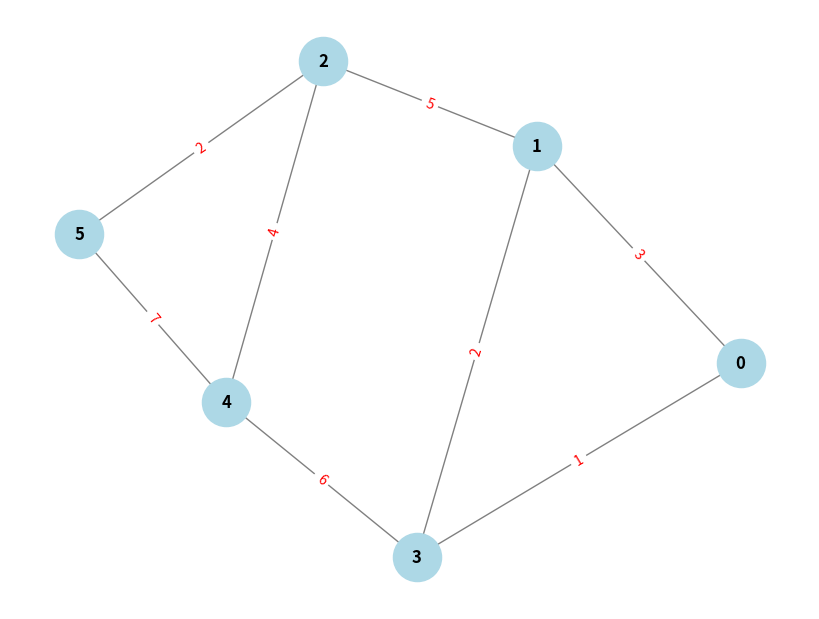
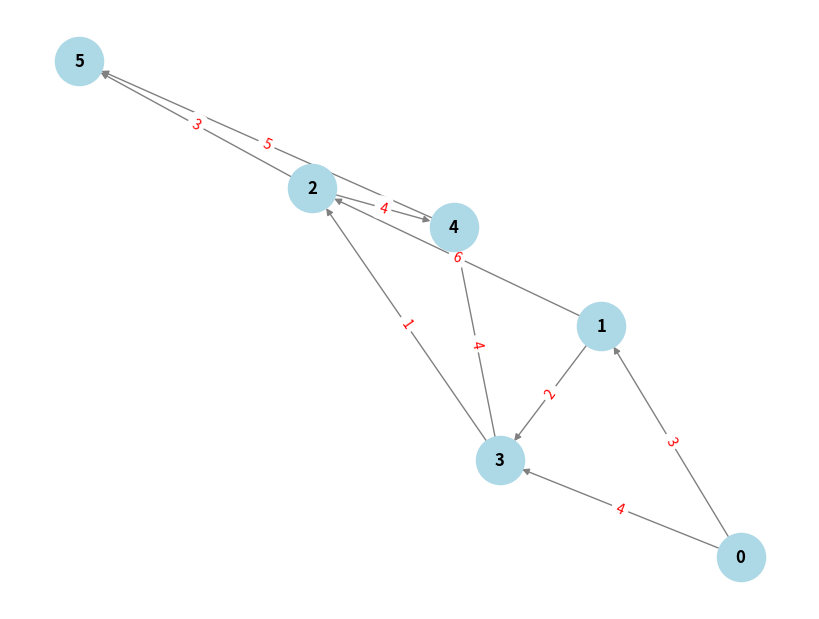

Write the Python code that produced these figures, in order.
import networkx as nx
import matplotlib
matplotlib.use('Agg')
import matplotlib.pyplot as plt
import heapq

def ve_do_thi(ma_tran, co_huong, ten_file):
    dt = nx.DiGraph() if co_huong else nx.Graph()
    so_dinh = len(ma_tran)
    
    for i in range(so_dinh):
        dt.add_node(i)
        for j in range(so_dinh):
            if ma_tran[i][j] > 0:
                dt.add_edge(i, j, weight=ma_tran[i][j])
                
    plt.figure(figsize=(8, 6))
    vi_tri = nx.spring_layout(dt, seed=42)
    nx.draw(dt, vi_tri, with_labels=True, node_color="#ADD8E6", node_size=1200, font_weight="bold", edge_color="gray", arrows=co_huong)
    
    nhan_canh = nx.get_edge_attributes(dt, 'weight')
    nx.draw_networkx_edge_labels(dt, vi_tri, edge_labels=nhan_canh, font_color="red")
    
    plt.savefig(ten_file, bbox_inches="tight")
    plt.close()

def dijkstra_ma_tran(ma_tran, bat_dau):
    so_dinh = len(ma_tran)
    khoang_cach = {i: float('inf') for i in range(so_dinh)}
    truy_vet = {i: -1 for i in range(so_dinh)}
    khoang_cach[bat_dau] = 0
    hang_doi = [(0, bat_dau)]
    
    while hang_doi:
        kc_hien_tai, u = heapq.heappop(hang_doi)
        
        if kc_hien_tai > khoang_cach[u]:
            continue
            
        for v in range(so_dinh):
            trong_so = ma_tran[u][v]
            if trong_so > 0:
                kc_moi = kc_hien_tai + trong_so
                if kc_moi < khoang_cach[v]:
                    khoang_cach[v] = kc_moi
                    truy_vet[v] = u
                    heapq.heappush(hang_doi, (kc_moi, v))
                    
    return khoang_cach, truy_vet

def lay_duong_di(truy_vet, dich):
    duong_di = []
    hien_tai = dich
    while hien_tai != -1:
        duong_di.append(hien_tai)
        hien_tai = truy_vet[hien_tai]
    return duong_di[::-1]

def xu_ly_bai_toan(tieu_de, ma_tran, co_huong, ten_anh):
    print(f"========== {tieu_de} ==========")
    ve_do_thi(ma_tran, co_huong, ten_anh)
    print(f"[*] Đã xuất bản vẽ đồ thị: {ten_anh}")
    
    print("\n--- NHẬN XÉT INPUT ---")
    loai_dt = "Đồ thị có hướng" if co_huong else "Đồ thị vô hướng"
    print(f"- Loại đồ thị: {loai_dt} gồm {len(ma_tran)} đỉnh.")
    print("- Ma trận kề:")
    for dong in ma_tran:
        print("  " + str(dong))
        
    print("\n--- NHẬN XÉT OUTPUT (DIJKSTRA TỪ ĐỈNH 0) ---")
    kc, vet = dijkstra_ma_tran(ma_tran, 0)
    for i in range(len(ma_tran)):
        if kc[i] == float('inf'):
            print(f"0 đến đỉnh {i}: Không có đường đi")
        else:
            path = lay_duong_di(vet, i)
            chuoi_path = " -> ".join(map(str, path))
            print(f"0 đến đỉnh {i} | Độ dài: {kc[i]:<2} | Chi tiết đường đi: {chuoi_path}")
    print("\n")

if __name__ == "__main__":
    ma_tran_th1 = [
        [0, 3, 0, 1, 0, 0],
        [3, 0, 5, 2, 0, 0],
        [0, 5, 0, 0, 4, 2],
        [1, 2, 0, 0, 6, 0],
        [0, 0, 4, 6, 0, 7],
        [0, 0, 2, 0, 7, 0]
    ]
    xu_ly_bai_toan("THỰC HÀNH 01", ma_tran_th1, co_huong=False, ten_anh="th1_vo_huong.png")

    ma_tran_th2 = [
        [0, 3, 0, 4, 0, 0],
        [0, 0, 6, 2, 0, 0],
        [0, 0, 0, 0, 4, 3],
        [0, 0, 1, 0, 4, 0],
        [0, 0, 0, 0, 0, 5],
        [0, 0, 0, 0, 0, 0]
    ]
    xu_ly_bai_toan("THỰC HÀNH 02", ma_tran_th2, co_huong=True, ten_anh="th2_co_huong.png")
